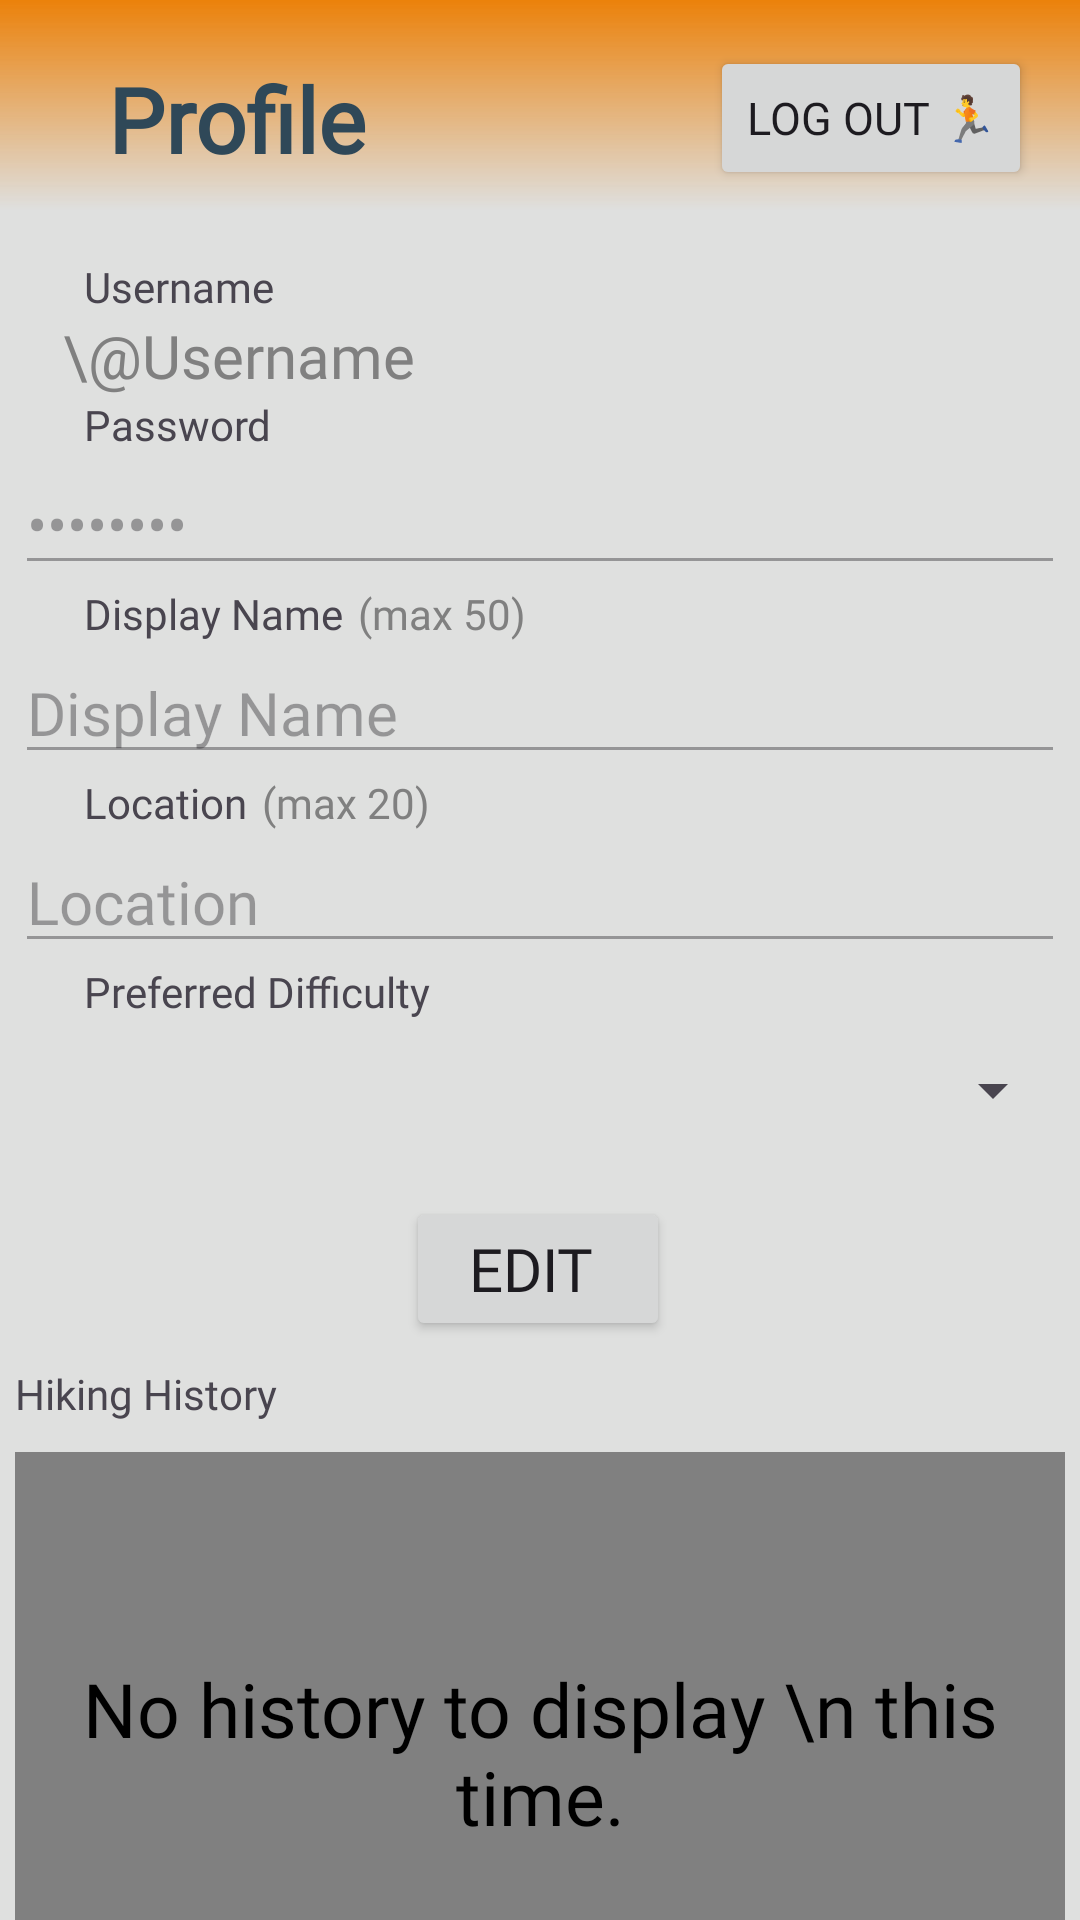

Reconstruct the res/layout file that produces this screen, plus the resources it refers to.
<!-- AndroidManifest.xml: application theme Theme.Hikelowna -->
<!-- res/layout/fragment_profile.xml -->
<?xml version="1.0" encoding="utf-8"?>
<androidx.constraintlayout.widget.ConstraintLayout xmlns:android="http://schemas.android.com/apk/res/android"
    xmlns:app="http://schemas.android.com/apk/res-auto"
    xmlns:tools="http://schemas.android.com/tools"
    android:layout_width="match_parent"
    android:layout_height="match_parent"
    android:background="@color/gainsboro"
    tools:context=".ui.ProfileFragment">

    

    <TextView
        android:id="@+id/passwordTextView"
        android:layout_width="wrap_content"
        android:layout_height="wrap_content"
        android:fontFamily="@font/nexaheavy"
        android:text="Password"
        app:layout_constraintStart_toStartOf="@+id/usernameTextView"
        app:layout_constraintTop_toBottomOf="@+id/username" />

    <View
        android:id="@+id/banner"
        android:layout_width="match_parent"
        android:layout_height="70dp"

        android:background="@drawable/gradient_top_fade_nav"
        app:layout_constraintEnd_toEndOf="parent"
        app:layout_constraintStart_toStartOf="parent"
        app:layout_constraintTop_toTopOf="parent" />

    


    <TextView
        android:id="@+id/welcomeText"
        android:layout_width="wrap_content"
        android:layout_height="wrap_content"
        android:layout_marginStart="16dp"
        android:layout_marginBottom="-60dp"
        android:fontFamily="@font/nexaheavy"
        android:paddingHorizontal="20dp"
        android:text="@string/title_profile"
        android:textAlignment="center"
        android:textColor="@color/darkslategrey"
        android:textSize="30sp"
        android:textStyle="bold"
        app:layout_constraintBottom_toTopOf="@+id/banner"
        app:layout_constraintStart_toStartOf="parent" />

    <EditText
        android:id="@+id/displayName"
        android:layout_width="350dp"
        android:layout_height="wrap_content"
        android:enabled="false"
        android:fontFamily="@font/nexalight"
        android:maxLength="50"
        android:text="Display Name"
        android:textSize="20dp"
        app:layout_constraintEnd_toEndOf="parent"
        app:layout_constraintHorizontal_bias="0.0"
        app:layout_constraintStart_toStartOf="@+id/password"
        app:layout_constraintTop_toBottomOf="@+id/userDisplayNameTextView" />

    <EditText
        android:id="@+id/password"
        android:layout_width="350dp"
        android:layout_height="wrap_content"
        android:enabled="false"
        android:fontFamily="@font/nexalight"
        android:inputType="textPassword"
        android:maxLength="50"
        android:text="Password"
        android:textSize="20dp"
        app:layout_constraintEnd_toEndOf="parent"
        app:layout_constraintStart_toStartOf="parent"
        app:layout_constraintTop_toBottomOf="@+id/passwordTextView" />

    <TextView
        android:id="@+id/username"
        android:layout_width="300dp"
        android:layout_height="wrap_content"
        android:enabled="false"
        android:fontFamily="@font/nexalight"
        android:text="\@Username"
        android:textColor="@color/gray"
        android:textSize="20dp"
        app:layout_constraintEnd_toEndOf="parent"
        app:layout_constraintHorizontal_bias="0.351"
        app:layout_constraintStart_toStartOf="parent"
        app:layout_constraintTop_toBottomOf="@+id/usernameTextView" />

    <Spinner
        android:id="@+id/preferredDifficultyLevel"
        android:layout_width="350dp"
        android:layout_height="47dp"
        android:fontFamily="@font/nexalight"
        android:textSize="20dp"
        app:layout_constraintEnd_toEndOf="parent"
        app:layout_constraintHorizontal_bias="0.0"
        app:layout_constraintStart_toStartOf="@+id/location"
        app:layout_constraintTop_toBottomOf="@+id/preferredDiffucultyTextView" />

    <EditText
        android:id="@+id/location"
        android:layout_width="350dp"
        android:layout_height="wrap_content"
        android:enabled="false"
        android:fontFamily="@font/nexalight"
        android:maxLength="20"
        android:text="Location"
        android:textSize="20dp"
        app:layout_constraintEnd_toEndOf="parent"
        app:layout_constraintHorizontal_bias="0.0"
        app:layout_constraintStart_toStartOf="@+id/displayName"
        app:layout_constraintTop_toBottomOf="@+id/locationTextView" />

    <Button
        android:id="@+id/editButton"
        android:layout_width="wrap_content"
        android:layout_height="wrap_content"
        android:layout_marginTop="12dp"
        android:fontFamily="@font/nexaheavy"
        android:text="Edit "
        android:textSize="20dp"
        app:layout_constraintEnd_toEndOf="parent"
        app:layout_constraintHorizontal_bias="0.498"
        app:layout_constraintStart_toStartOf="parent"
        app:layout_constraintTop_toBottomOf="@+id/preferredDifficultyLevel" />

    <Button
        android:id="@+id/logoutButton"
        android:layout_width="wrap_content"
        android:layout_height="wrap_content"
        android:layout_marginEnd="16dp"
        android:fontFamily="@font/nexaheavy"
        android:text="Log Out 🏃"
        android:textSize="15dp"
        app:layout_constraintBottom_toBottomOf="@+id/welcomeText"
        app:layout_constraintEnd_toEndOf="parent"
        app:layout_constraintTop_toTopOf="@+id/welcomeText"
        app:layout_constraintVertical_bias="0.555" />

    <TextView
        android:id="@+id/userDisplayNameTextView"
        android:layout_width="wrap_content"
        android:layout_height="wrap_content"
        android:layout_marginStart="28dp"
        android:fontFamily="@font/nexaheavy"
        android:text="Display Name"
        app:layout_constraintStart_toStartOf="parent"
        app:layout_constraintTop_toBottomOf="@+id/password" />

    <TextView
        android:id="@+id/limitText5"
        android:layout_width="wrap_content"
        android:layout_height="wrap_content"
        android:layout_marginStart="5dp"
        android:fontFamily="@font/nexalight"
        android:maxLength="20"
        android:text="(max 50)"
        android:textColor="@color/gray"
        app:layout_constraintBottom_toBottomOf="@+id/userDisplayNameTextView"
        app:layout_constraintStart_toEndOf="@+id/userDisplayNameTextView"
        app:layout_constraintTop_toTopOf="@+id/userDisplayNameTextView"
        app:layout_constraintVertical_bias="1.0" />

    <TextView
        android:id="@+id/usernameTextView"
        android:layout_width="wrap_content"
        android:layout_height="wrap_content"
        android:layout_marginStart="28dp"
        android:layout_marginTop="16dp"
        android:fontFamily="@font/nexaheavy"
        android:text="Username"
        app:layout_constraintStart_toStartOf="parent"
        app:layout_constraintTop_toBottomOf="@+id/banner" />

    <TextView
        android:id="@+id/hikingHistoryText"
        android:layout_width="wrap_content"
        android:layout_height="wrap_content"
        android:layout_marginTop="8dp"
        android:fontFamily="@font/nexaheavy"
        android:text="Hiking History"
        app:layout_constraintStart_toStartOf="@+id/preferredDifficultyLevel"
        app:layout_constraintTop_toBottomOf="@+id/editButton" />

    <TextView
        android:id="@+id/locationTextView"
        android:layout_width="wrap_content"
        android:layout_height="wrap_content"
        android:fontFamily="@font/nexaheavy"
        android:text="Location"
        app:layout_constraintStart_toStartOf="@+id/userDisplayNameTextView"
        app:layout_constraintTop_toBottomOf="@+id/displayName" />

    <TextView
        android:id="@+id/limitText7"
        android:layout_width="wrap_content"
        android:layout_height="wrap_content"
        android:layout_marginStart="5dp"
        android:fontFamily="@font/nexalight"
        android:maxLength="20"
        android:text="(max 20)"
        android:textColor="@color/gray"
        app:layout_constraintBottom_toBottomOf="@+id/locationTextView"
        app:layout_constraintStart_toEndOf="@+id/locationTextView"
        app:layout_constraintTop_toTopOf="@+id/locationTextView"
        app:layout_constraintVertical_bias="0.0" />


    <TextView
        android:id="@+id/preferredDiffucultyTextView"
        android:layout_width="wrap_content"
        android:layout_height="wrap_content"
        android:fontFamily="@font/nexaheavy"
        android:text="Preferred Difficulty"
        app:layout_constraintStart_toStartOf="@+id/locationTextView"
        app:layout_constraintTop_toBottomOf="@+id/location" />

    <ScrollView
        android:id="@+id/scrollView4"
        android:layout_width="350dp"
        android:layout_height="200dp"
        android:layout_marginTop="10dp"
        android:background="@color/gray"
        app:layout_constraintEnd_toEndOf="parent"
        app:layout_constraintHorizontal_bias="0.0"
        app:layout_constraintStart_toStartOf="@+id/hikingHistoryText"
        app:layout_constraintTop_toBottomOf="@+id/hikingHistoryText">

        <LinearLayout
            android:id="@+id/hikingHistoryLayout"
            android:layout_width="match_parent"
            android:layout_height="wrap_content"
            android:orientation="vertical" />
    </ScrollView>

    <TextView
        android:id="@+id/hikingHistoryMessage"
        android:layout_width="wrap_content"
        android:layout_height="wrap_content"
        android:fontFamily="@font/nexaheavy"
        android:gravity="center"
        android:text="No history to display \n this time."
        android:textColor="@color/black"
        android:textSize="25sp"
        app:layout_constraintBottom_toBottomOf="@+id/scrollView4"
        app:layout_constraintEnd_toEndOf="@+id/scrollView4"
        app:layout_constraintStart_toStartOf="@+id/scrollView4"
        app:layout_constraintTop_toTopOf="@+id/scrollView4" />

</androidx.constraintlayout.widget.ConstraintLayout>
<!-- resources referenced by this layout -->
<resources>
  <color name="black">#FF000000</color>
  <color name="darkslategrey">#2f4858</color>
  <color name="gainsboro">#dfe0df</color>
  <color name="gray">#808080</color>
  <!-- drawable gradient_top_fade_nav (drawable) -->
  <?xml version="1.0" encoding="utf-8"?>
  <layer-list xmlns:android="http://schemas.android.com/apk/res/android">
      
      <item>
          <shape>
              <gradient
                  android:startColor="@color/maincolor"
                  android:endColor="#00000000"
                  android:angle="-90" />
              android:useLevel="false" />
          </shape>
      </item>
  </layer-list>
  <string name="title_profile">Profile</string>
  <style name="Theme.Hikelowna" parent="Base.Theme.Hikelowna" />
  <color name="maincolor">#EB810A</color>
  <style name="Base.Theme.Hikelowna" parent="Theme.Material3.DayNight.NoActionBar">
          
          
      </style>
</resources>
